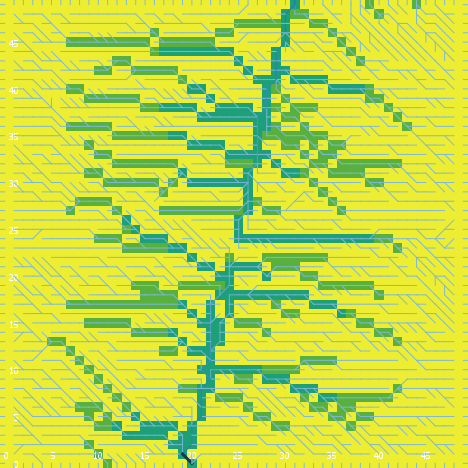

The table this chart was drawn from, first rows:
export-world data (NetLogo 6.0.4)
land_05_withInitialEcologicalCommunity.n…
05/26/2020 11:31:24:039 +0100
RANDOM STATE
0 0 -1727483681 615 0.34885024614664917 …
GLOBALS
min-pxcor, max-pxcor, min-pycor, max-pycor, perspective, subject, nextIndex, directed-links, ticks, display-mode, ecol_brushfrequencyinflection, ecol_brushfrequencyrate, ecol_grassfrequencyinflection, ecol_grassfrequencyrate, ecol_woodfrequencyinflection, ecol_woodfrequencyrate, elevationdistribution, elev_algorithm-style, elev_featureanglerange, elev_inversioniterations, elev_noise, elev_numdepressions, elev_numprotuberances, elev_numranges
0, 49, 0, 49, 0, nobody, 2600, "UNDIRECTED", -1, "cover type", 14.04, 0.08536, 0.3802, 0.0513, 42.71, 0.1, [38.46293692172462 49.578867239541694 39…, "C#", 14.96, 0.8844, 3.608, 7, 7, 15
TURTLES
who, color, heading, xcor, ycor, shape, label, label-color, breed, hidden?, size, pen-size, pen-mode, numpoints
0, 35, 49, 43, 21, "default", "", 9.9, {breed flowholders}, true, 1, 1, "up", 
1, 65, 334, 23, 19, "default", "", 9.9, {breed flowholders}, true, 1, 1, "up", 
2, 35, 277, 40, 47, "default", "", 9.9, {breed flowholders}, true, 1, 1, "up", 
3, 135, 282, 32, 5, "default", "", 9.9, {breed flowholders}, true, 1, 1, "up", 
4, 135, 256, 47, 20, "default", "", 9.9, {breed flowholders}, true, 1, 1, "up", 
5, 65, 282, 48, 30, "default", "", 9.9, {breed flowholders}, true, 1, 1, "up", 
6, 5, 41, 48, 33, "default", "", 9.9, {breed flowholders}, true, 1, 1, "up", 
7, 55, 100, 44, 24, "default", "", 9.9, {breed flowholders}, true, 1, 1, "up", 
8, 5, 32, 37, 38, "default", "", 9.9, {breed flowholders}, true, 1, 1, "up", 
9, 97, 270, 0, 25, "line half", "", 9.9, {breed flowholders}, false, 1, 1, "up", 
10, 97, 270, 0, 6, "line half", "", 9.9, {breed flowholders}, false, 1, 1, "up", 
11, 95, 209, 15, 43, "default", "", 9.9, {breed flowholders}, true, 1, 1, "up", 
12, 125, 134, 20, 24, "default", "", 9.9, {breed flowholders}, true, 1, 1, "up", 
13, 35, 260, 39, 29, "default", "", 9.9, {breed flowholders}, true, 1, 1, "up", 
14, 97, 0, 24, 49, "line half", "", 9.9, {breed flowholders}, false, 1, 1, "up", 
15, 125, 4, 47, 38, "default", "", 9.9, {breed flowholders}, true, 1, 1, "up", 
16, 125, 267, 24, 35, "default", "", 9.9, {breed flowholders}, true, 1, 1, "up", 
17, 85, 344, 7, 45, "default", "", 9.9, {breed flowholders}, true, 1, 1, "up", 
18, 97, 270, 0, 7, "line half", "", 9.9, {breed flowholders}, false, 1, 1, "up", 
19, 5, 74, 4, 38, "default", "", 9.9, {breed flowholders}, true, 1, 1, "up", 
20, 95, 162, 12, 33, "default", "", 9.9, {breed flowholders}, true, 1, 1, "up", 
21, 115, 266, 42, 4, "default", "", 9.9, {breed flowholders}, true, 1, 1, "up", 
22, 105, 354, 15, 40, "default", "", 9.9, {breed flowholders}, true, 1, 1, "up", 
23, 5, 244, 33, 43, "default", "", 9.9, {breed flowholders}, true, 1, 1, "up", 
24, 25, 34, 46, 6, "default", "", 9.9, {breed flowholders}, true, 1, 1, "up", 
25, 5, 55, 7, 39, "default", "", 9.9, {breed flowholders}, true, 1, 1, "up", 
26, 35, 216, 29, 19, "default", "", 9.9, {breed flowholders}, true, 1, 1, "up", 
27, 65, 279, 13, 37, "default", "", 9.9, {breed flowholders}, true, 1, 1, "up", 
28, 15, 333, 5, 39, "default", "", 9.9, {breed flowholders}, true, 1, 1, "up", 
29, 15, 121, 1, 33, "default", "", 9.9, {breed flowholders}, true, 1, 1, "up", 
30, 115, 105, 24, 26, "default", "", 9.9, {breed flowholders}, true, 1, 1, "up", 
31, 65, 2, 31, 25, "default", "", 9.9, {breed flowholders}, true, 1, 1, "up", 
32, 97, 270, 0, 2, "line half", "", 9.9, {breed flowholders}, false, 1, 1, "up", 
33, 25, 109, 31, 22, "default", "", 9.9, {breed flowholders}, true, 1, 1, "up", 
34, 25, 194, 11, 16, "default", "", 9.9, {breed flowholders}, true, 1, 1, "up", 
35, 85, 347, 29, 8, "default", "", 9.9, {breed flowholders}, true, 1, 1, "up", 
36, 65, 236, 18, 28, "default", "", 9.9, {breed flowholders}, true, 1, 1, "up", 
37, 85, 254, 35, 8, "default", "", 9.9, {breed flowholders}, true, 1, 1, "up", 
38, 125, 171, 10, 6, "default", "", 9.9, {breed flowholders}, true, 1, 1, "up", 
39, 115, 248, 32, 46, "default", "", 9.9, {breed flowholders}, true, 1, 1, "up", 
40, 35, 295, 41, 6, "default", "", 9.9, {breed flowholders}, true, 1, 1, "up", 
41, 25, 297, 7, 48, "default", "", 9.9, {breed flowholders}, true, 1, 1, "up", 
42, 35, 280, 21, 38, "default", "", 9.9, {breed flowholders}, true, 1, 1, "up", 
43, 95, 110, 47, 6, "default", "", 9.9, {breed flowholders}, true, 1, 1, "up", 
44, 97, 90, 49, 20, "line half", "", 9.9, {breed flowholders}, false, 1, 1, "up", 
45, 135, 136, 12, 5, "default", "", 9.9, {breed flowholders}, true, 1, 1, "up", 
46, 115, 44, 16, 43, "default", "", 9.9, {breed flowholders}, true, 1, 1, "up", 
47, 125, 0, 30, 21, "default", "", 9.9, {breed flowholders}, true, 1, 1, "up", 
48, 5, 334, 25, 8, "default", "", 9.9, {breed flowholders}, true, 1, 1, "up", 
49, 85, 315, 28, 2, "default", "", 9.9, {breed flowholders}, true, 1, 1, "up", 
50, 97, 270, 0, 1, "line half", "", 9.9, {breed flowholders}, false, 1, 1, "up", 
... 10,301 more rows
